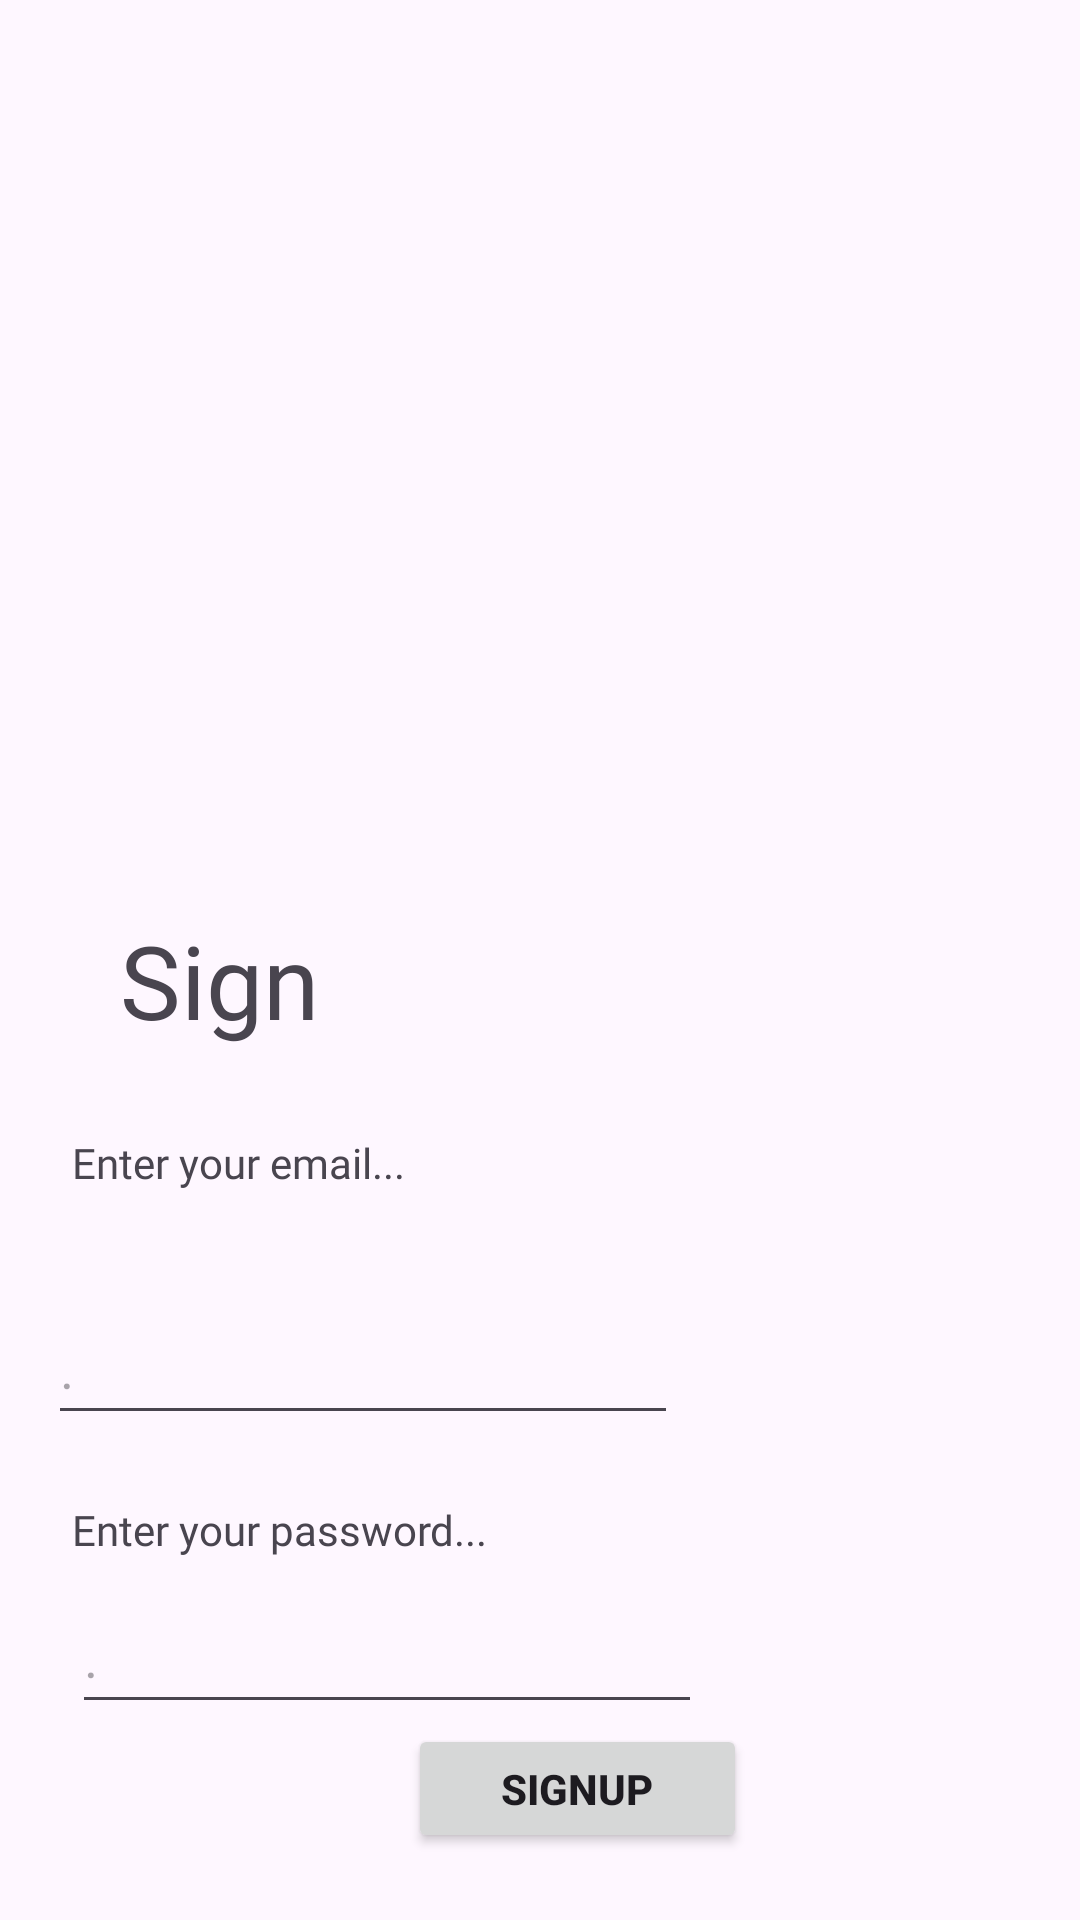

Here is an Android app screen rendered from its layout file. Give the layout XML and the strings, colors and styles it references.
<!-- AndroidManifest.xml: application theme Theme.OrchidProject -->
<!-- res/layout/fragment_sign_up.xml -->
<?xml version="1.0" encoding="utf-8"?>
<FrameLayout xmlns:android="http://schemas.android.com/apk/res/android"
    xmlns:app="http://schemas.android.com/apk/res-auto"
    xmlns:tools="http://schemas.android.com/tools"
    android:layout_width="match_parent"
    android:layout_height="match_parent"
    tools:context=".SignUpFragment">

    <androidx.constraintlayout.widget.ConstraintLayout
        android:layout_width="match_parent"
        android:layout_height="716dp">

        <ImageView
            android:id="@+id/imageView"
            android:layout_width="412dp"
            android:layout_height="749dp"
            android:src="@drawable/signuppage"
            app:layout_constraintStart_toStartOf="parent"
            app:layout_constraintTop_toTopOf="parent" />

        <TextView
            android:id="@+id/tvLogInLinkSignUp"
            android:layout_width="187dp"
            android:layout_height="0dp"
            android:layout_marginStart="16dp"
            android:layout_marginBottom="43dp"
            android:fontFamily="@font/koulen"
            android:text="already have account? Log in"
            app:layout_constraintBottom_toBottomOf="parent"
            app:layout_constraintStart_toStartOf="parent"
            app:layout_constraintTop_toBottomOf="@+id/btnSignupSignup" />

        <Button
            android:id="@+id/btnSignupSignup"
            android:layout_width="113dp"
            android:layout_height="43dp"
            android:layout_marginStart="112dp"
            android:layout_marginBottom="20dp"
            android:text="SignUp"
            android:textStyle="bold"
            app:layout_constraintBottom_toTopOf="@+id/tvLogInLinkSignUp"
            app:layout_constraintStart_toStartOf="@+id/etPassword"
            app:layout_constraintTop_toBottomOf="@+id/etPassword"
            tools:ignore="TouchTargetSizeCheck" />

        <EditText
            android:id="@+id/etPassword"
            android:layout_width="wrap_content"
            android:layout_height="wrap_content"
            android:layout_marginTop="-8dp"
            android:ems="10"
            android:hint="."
            android:inputType="textPassword"
            android:minHeight="48dp"
            app:layout_constraintBottom_toTopOf="@+id/btnSignupSignup"
            app:layout_constraintStart_toStartOf="@+id/textView3"
            app:layout_constraintTop_toBottomOf="@+id/textView3" />

        <EditText
            android:id="@+id/etEmail"
            android:layout_width="wrap_content"
            android:layout_height="wrap_content"
            android:layout_marginStart="16dp"
            android:layout_marginBottom="22dp"
            android:ems="10"
            android:hint="."
            android:inputType="textEmailAddress"
            android:minHeight="48dp"
            app:layout_constraintBottom_toTopOf="@+id/textView3"
            app:layout_constraintStart_toStartOf="parent"
            app:layout_constraintTop_toBottomOf="@+id/textView2" />

        <TextView
            android:id="@+id/textView2"
            android:layout_width="122dp"
            android:layout_height="0dp"
            android:layout_marginStart="24dp"
            android:layout_marginBottom="17dp"
            android:fontFamily="@font/koulen"
            android:text="Enter your email..."
            app:layout_constraintBottom_toTopOf="@+id/etEmail"
            app:layout_constraintStart_toStartOf="parent"
            app:layout_constraintTop_toBottomOf="@+id/textView4" />

        <TextView
            android:id="@+id/textView3"
            android:layout_width="wrap_content"
            android:layout_height="wrap_content"
            android:layout_marginStart="24dp"
            android:layout_marginBottom="15dp"
            android:fontFamily="@font/koulen"
            android:text="Enter your password..."
            app:layout_constraintBottom_toTopOf="@+id/etPassword"
            app:layout_constraintStart_toStartOf="parent"
            app:layout_constraintTop_toBottomOf="@+id/etEmail" />

        <TextView
            android:id="@+id/textView4"
            android:layout_width="101dp"
            android:layout_height="47dp"
            android:layout_marginStart="40dp"
            android:layout_marginTop="304dp"
            android:layout_marginBottom="27dp"
            android:fontFamily="@font/beau_rivage"
            android:text="Sign Up"
            android:textSize="34sp"
            app:layout_constraintBottom_toTopOf="@+id/textView2"
            app:layout_constraintStart_toStartOf="parent"
            app:layout_constraintTop_toTopOf="parent" />

    </androidx.constraintlayout.widget.ConstraintLayout>
</FrameLayout>
<!-- resources referenced by this layout -->
<resources>
  <style name="Theme.OrchidProject" parent="Base.Theme.OrchidProject" />
  <style name="Base.Theme.OrchidProject" parent="Theme.Material3.DayNight.NoActionBar">
          
          
      </style>
</resources>
